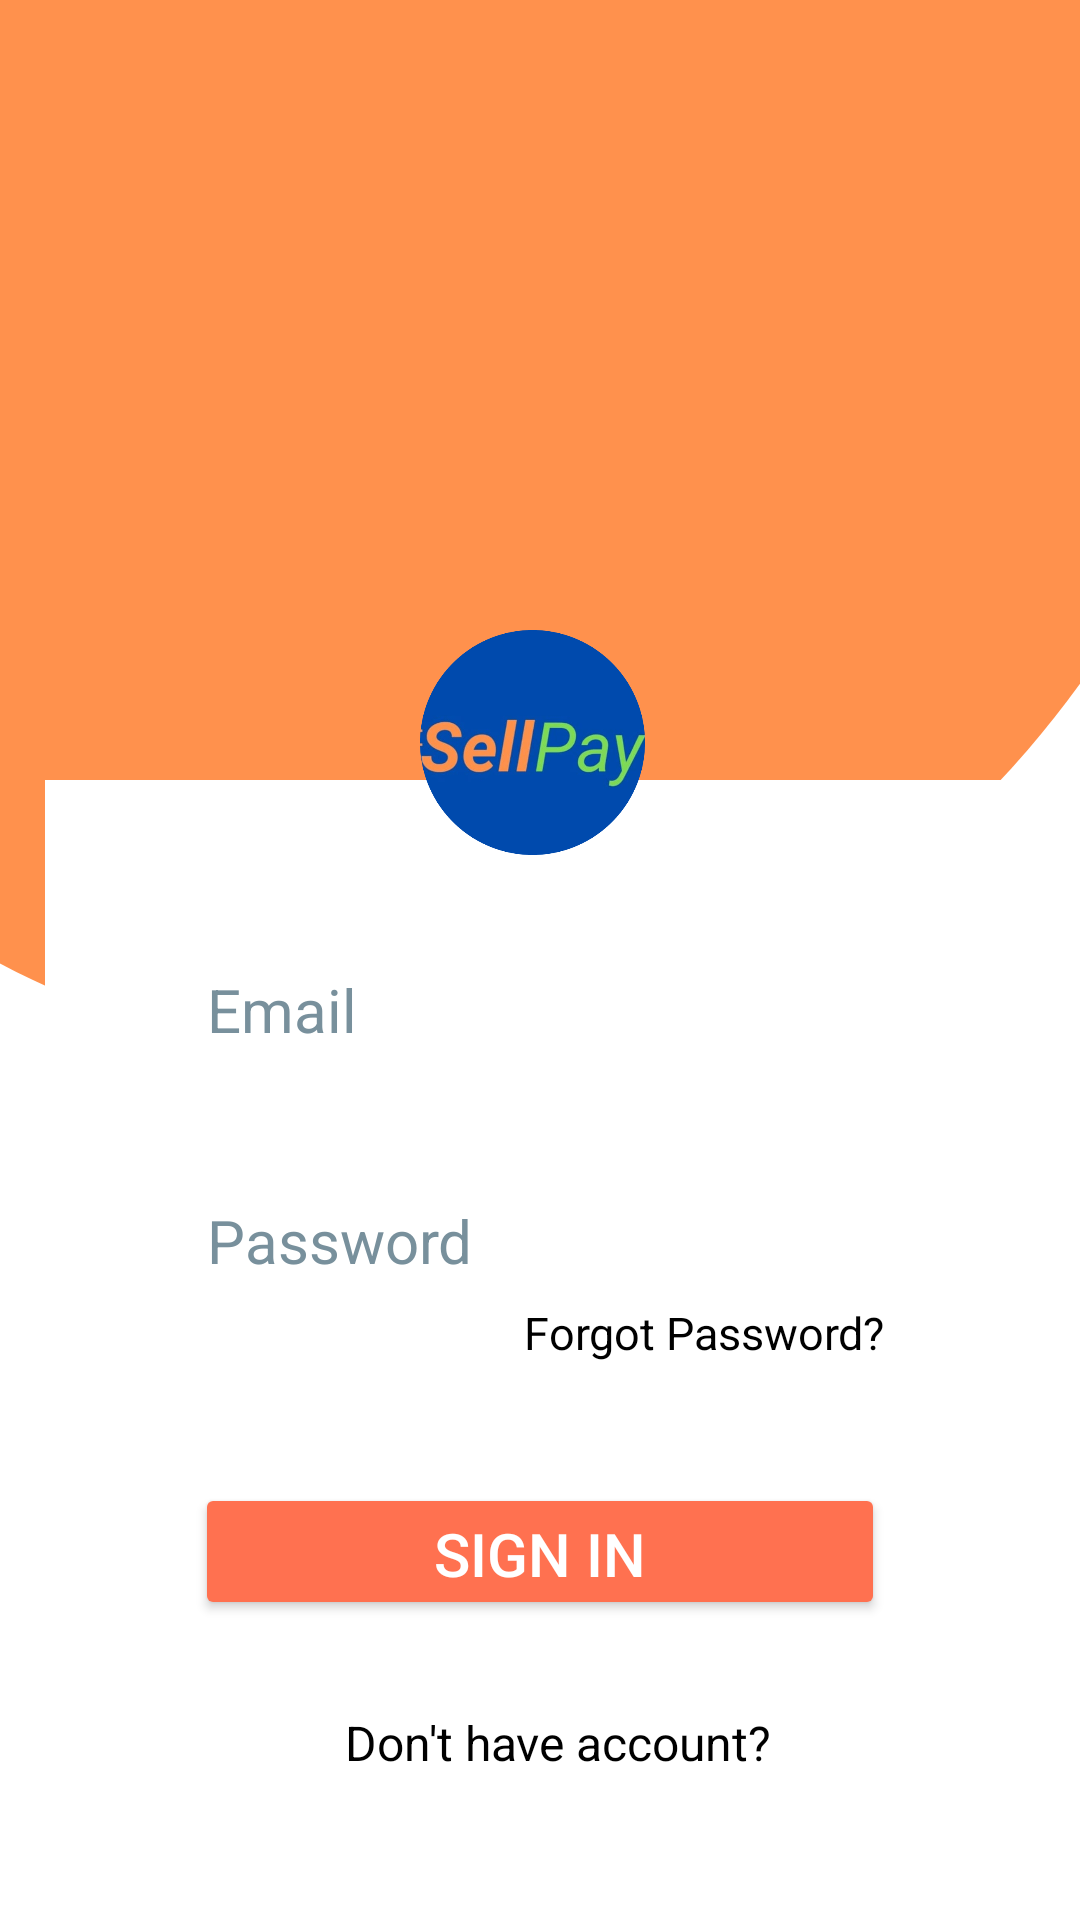

Write the Android layout XML for this screen, with the resource values it uses.
<!-- AndroidManifest.xml: application theme Theme.Design.NoActionBar -->
<!-- res/layout/activity_main.xml -->
<?xml version="1.0" encoding="utf-8"?>
<RelativeLayout xmlns:android="http://schemas.android.com/apk/res/android"
    xmlns:app="http://schemas.android.com/apk/res-auto"
    xmlns:tools="http://schemas.android.com/tools"
    android:layout_width="match_parent"
    android:layout_height="match_parent"
    tools:context=".MainActivity"
    android:background="@drawable/background"
    >

    <RelativeLayout
        android:id="@+id/relativelayout"
        android:layout_width="wrap_content"
        android:layout_height="wrap_content"
        android:layout_marginTop="100dp"
        android:layout_marginRight="240dp"
        android:layout_marginLeft="240dp"
        android:layout_centerInParent="true"
        tools:ignore="UselessParent">

        <androidx.cardview.widget.CardView
            android:layout_width="match_parent"
            android:layout_height="wrap_content"
            android:layout_marginTop="400dp"
            app:cardElevation="0dp"
            app:cardCornerRadius="10dp"
            android:id="@+id/card_container">
        </androidx.cardview.widget.CardView>



            <LinearLayout
                android:layout_width="match_parent"
                android:layout_height="340dp"
                android:layout_marginTop="210dp"
                android:padding="50dp"
                android:orientation="vertical"
                android:background="@color/white">

                <EditText
                    android:id="@+id/email"
                    android:layout_width="230dp"
                    android:layout_height="50dp"
                    android:hint="Email"
                    android:textColor="@color/black"
                    android:textColorHint="#78909C"
                    android:textSize="20sp"
                    tools:ignore="Autofill,HardcodedText,TextFields" />

                <EditText
                    android:id="@+id/pass"
                    android:layout_width="match_parent"
                    android:layout_height="wrap_content"
                    android:layout_marginTop="30dp"
                    android:hint="Password"
                    android:inputType="textPassword"
                    android:textColor="@color/black"

                    android:textColorHint="#78909C"
                    android:textSize="20sp"
                    tools:ignore="Autofill,HardcodedText" />
                <TextView
                    android:layout_width="wrap_content"
                    android:layout_height="wrap_content"
                    android:text="Forgot Password?"
                    android:layout_gravity="right"
                    android:textColor="@color/black"
                    android:textSize="15sp"
                    tools:ignore="HardcodedText,RtlHardcoded" />


                <Button
                    android:layout_width="match_parent"
                    android:layout_height="wrap_content"
                    android:layout_marginTop="40dp"
                    android:backgroundTint="#ff7150"
                    android:onClick="btnsignin"
                    android:text="Sign In"
                    android:textColor="@color/white"
                    android:textSize="20sp"
                    tools:ignore="HardcodedText,TextContrastCheck">

                </Button>


            </LinearLayout>
        <TextView
            android:layout_width="wrap_content"
            android:layout_height="wrap_content"
            android:text="Don't have account?"
            android:textColor="@color/black"
            android:textSize="16sp"
            android:layout_marginTop="520dp"
            android:layout_marginLeft="100dp"
            tools:ignore="HardcodedText,RtlHardcoded" />

        <Button
            android:id="@+id/signup"
            android:layout_width="230dp"
            android:layout_height="wrap_content"
            android:layout_marginLeft="50dp"
            android:layout_marginTop="550dp"
            android:backgroundTint="#ff7150"
            android:onClick="btnsignup"
            android:text="Sign Up"
            android:textColor="@color/white"
            android:textSize="20sp"
            tools:ignore="HardcodedText,InvalidId,RtlHardcoded,TextContrastCheck">

        </Button>

        <ImageView
            android:layout_width="75dp"
            android:layout_height="75dp"
            android:layout_marginLeft="125dp"
            android:layout_marginTop="160dp"
            android:src="@drawable/logo"
            tools:ignore="ContentDescription,RtlHardcoded" />





    </RelativeLayout>

    </RelativeLayout>
<!-- resources referenced by this layout -->
<resources>
  <color name="black">#FF000000</color>
  <color name="white">#FFFFFFFF</color>
  <!-- drawable background: png bitmap (drawable, 20177 bytes) -->
  <!-- drawable logo: png bitmap (drawable, 139403 bytes) -->
</resources>
